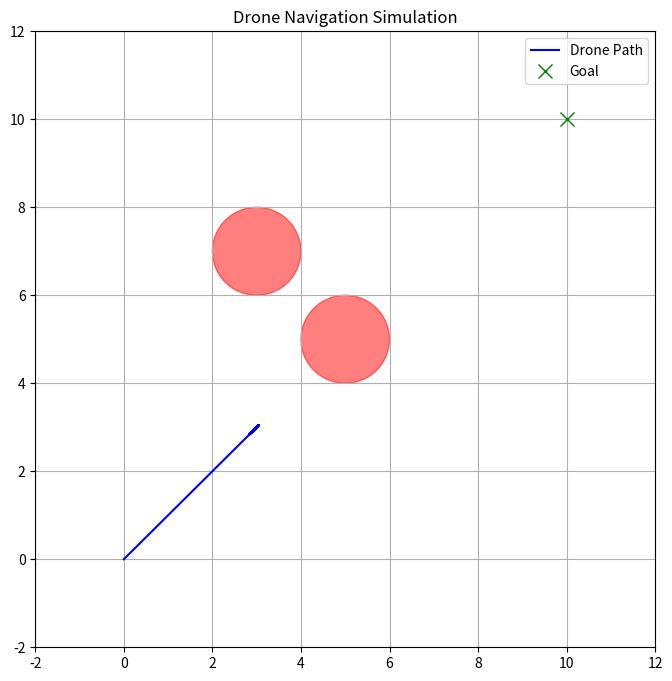

Here is the Python script that generated this plot:
import matplotlib.pyplot as plt
import numpy as np
import time

class SimpleDroneSim:
    def __init__(self, goal_pos=(10, 10), obstacles=None):
        self.drone_pos = np.array([0.0, 0.0])
        self.goal_pos = np.array(goal_pos)
        self.obstacles = obstacles if obstacles else [] # List of (x, y, radius)
        self.path = [self.drone_pos.copy()]
        
    def step(self, velocity, dt=0.5):
        # Update position
        self.drone_pos += np.array(velocity) * dt
        self.path.append(self.drone_pos.copy())
        
        # Check collision
        for ox, oy, r in self.obstacles:
            dist = np.linalg.norm(self.drone_pos - np.array([ox, oy]))
            if dist < r:
                return "COLLISION"
                
        # Check goal
        if np.linalg.norm(self.drone_pos - self.goal_pos) < 0.5:
            return "GOAL_REACHED"
            
        return "FLYING"

    def visualize(self):
        plt.figure(figsize=(8, 8))
        path_arr = np.array(self.path)
        plt.plot(path_arr[:, 0], path_arr[:, 1], 'b-', label='Drone Path')
        plt.plot(self.goal_pos[0], self.goal_pos[1], 'gx', markersize=10, label='Goal')
        
        for ox, oy, r in self.obstacles:
            circle = plt.Circle((ox, oy), r, color='r', alpha=0.5)
            plt.gca().add_patch(circle)
            
        plt.xlim(-2, 12)
        plt.ylim(-2, 12)
        plt.grid(True)
        plt.legend()
        plt.title("Drone Navigation Simulation")
        plt.savefig("sim_result.png")
        print("Simulation result saved to sim_result.png")

if __name__ == "__main__":
    # Test simulation with a simple potential field-like behavior
    sim = SimpleDroneSim(obstacles=[(5, 5, 1), (3, 7, 1)])
    
    for _ in range(50):
        # Very basic logic: move towards goal
        to_goal = sim.goal_pos - sim.drone_pos
        to_goal = to_goal / np.linalg.norm(to_goal) * 0.5
        
        # Avoid obstacles (very simple)
        avoidance = np.zeros(2)
        for ox, oy, r in sim.obstacles:
            dist_vec = sim.drone_pos - np.array([ox, oy])
            dist = np.linalg.norm(dist_vec)
            if dist < r + 2:
                avoidance += (dist_vec / dist**2) * 2.0
                
        vel = to_goal + avoidance
        status = sim.step(vel)
        if status == "GOAL_REACHED":
            print("Reached Goal!")
            break
        elif status == "COLLISION":
            print("Crashed!")
            break
            
    sim.visualize()
